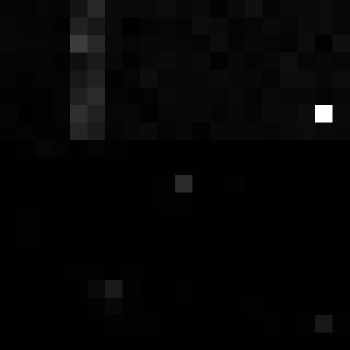

Source data for this figure (header and first rows):
, xmin, ymin, lat, lon, area, perimeter, max_nanowatts, min_nanowatts, moonlight_illumination, clear_sky_confidence, mean_nanowatts
0, 1020, 3294, -6.068, -6.068, 1.0, 0.0, 15.11, 0.0, 11.83, 0.0, 0.4973
